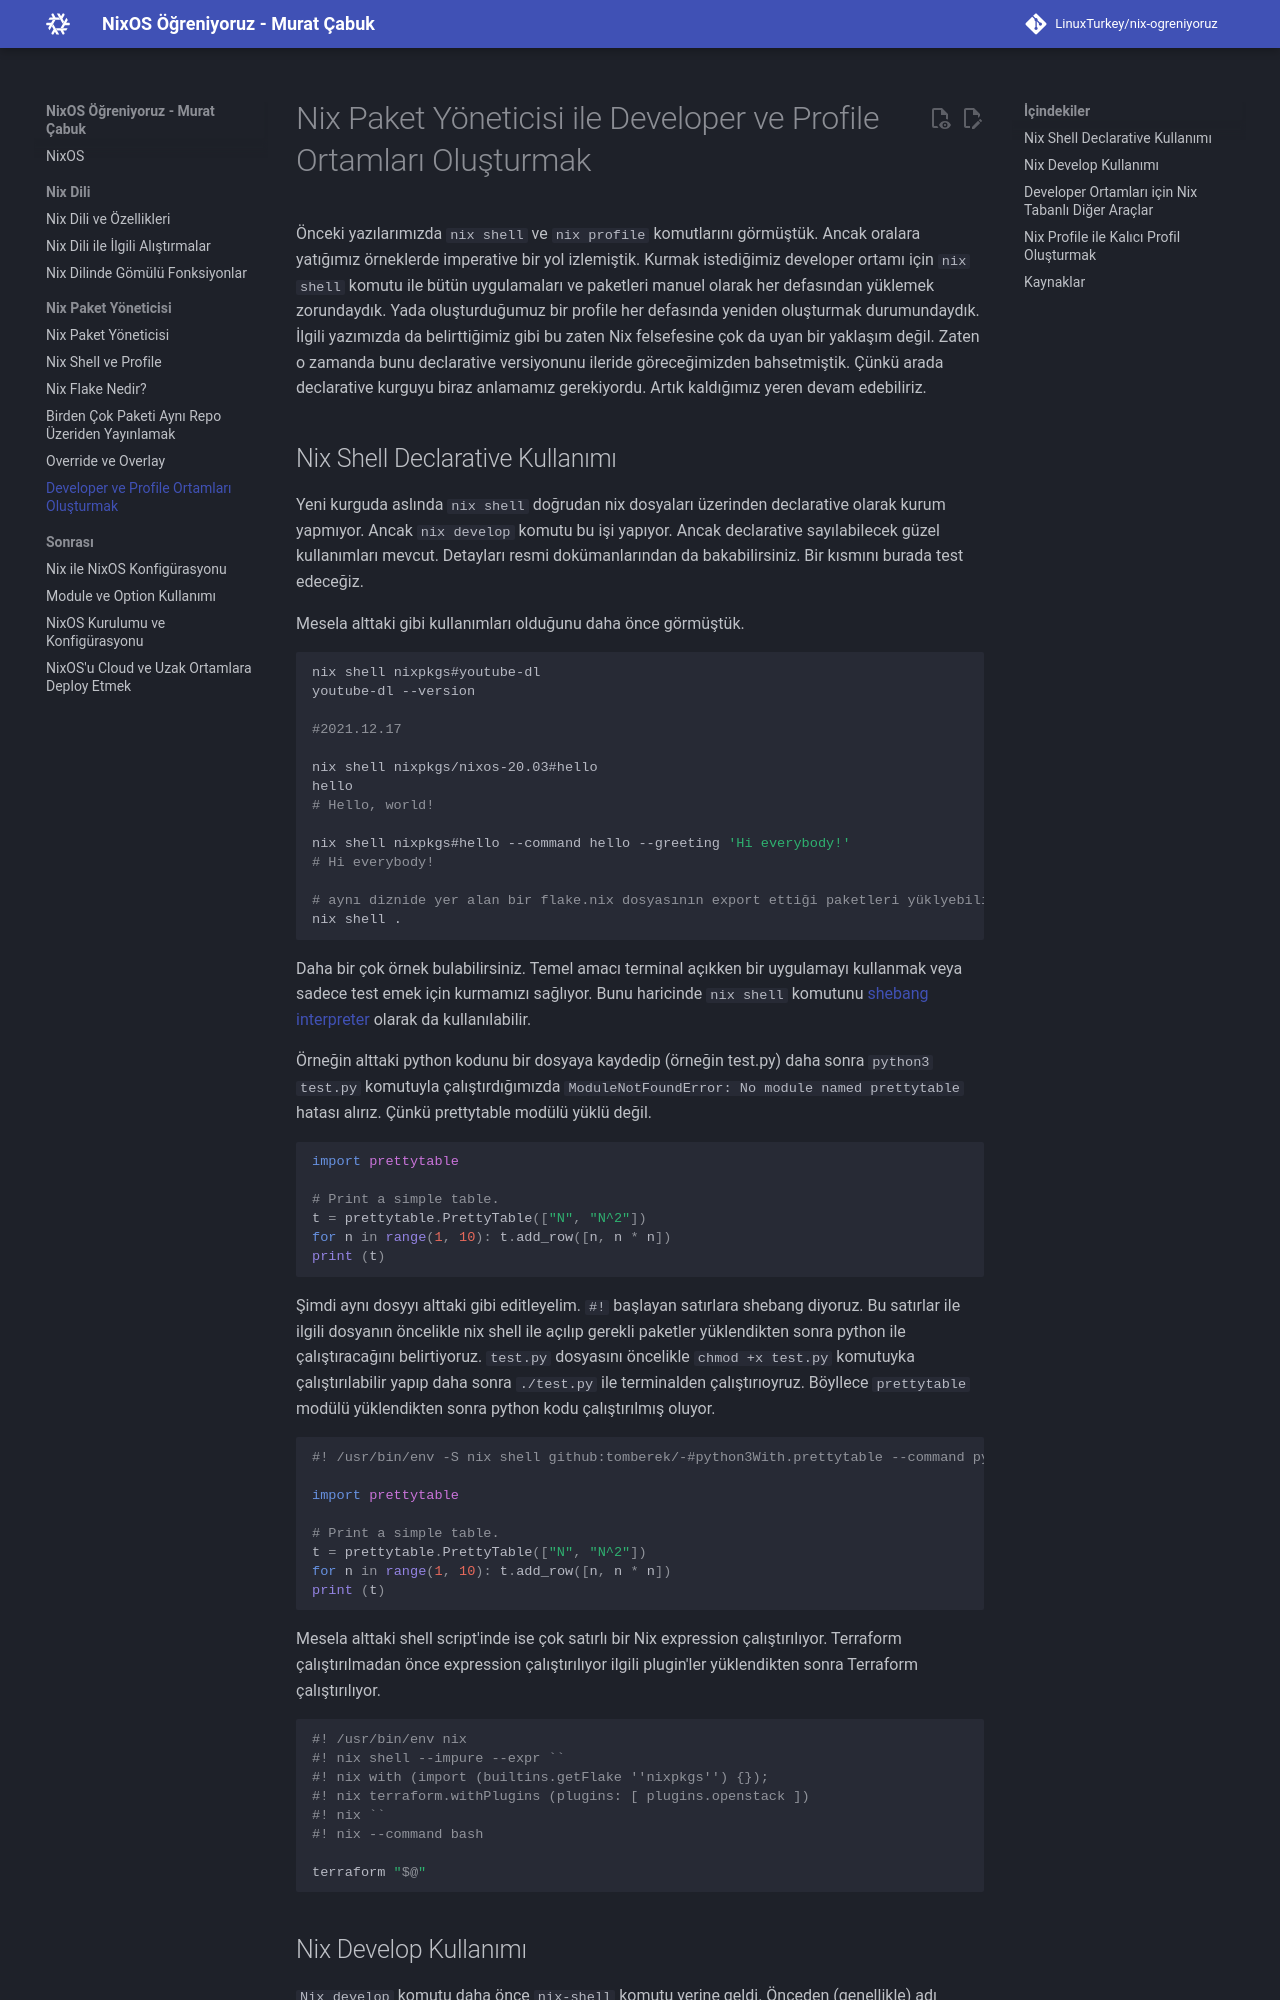

repository: LinuxTurkey/nix-ogreniyoruz · page: nix_package/developer_ve_profile_ortamlari_olusturmak.html · generator: mkdocs

# Nix Paket Yöneticisi ile Developer ve Profile Ortamları Oluşturmak

Önceki yazılarımızda `nix shell` ve `nix profile` komutlarını görmüştük. Ancak oralara yatığımız örneklerde imperative bir yol izlemiştik. Kurmak istediğimiz developer ortamı için `nix shell` komutu ile bütün uygulamaları ve paketleri manuel olarak her defasından yüklemek zorundaydık. Yada oluşturduğumuz bir profile her defasında yeniden oluşturmak durumundaydık. İlgili yazımızda da belirttiğimiz gibi bu zaten Nix felsefesine çok da uyan bir yaklaşım değil. Zaten o zamanda bunu declarative versiyonunu ileride göreceğimizden bahsetmiştik. Çünkü arada declarative kurguyu biraz anlamamız gerekiyordu. Artık kaldığımız yeren devam edebiliriz.

## Nix Shell Declarative Kullanımı

Yeni kurguda aslında `nix shell` doğrudan nix dosyaları üzerinden declarative olarak kurum yapmıyor. Ancak `nix develop` komutu bu işi yapıyor. Ancak declarative sayılabilecek güzel kullanımları mevcut. Detayları resmi dokümanlarından da bakabilirsiniz. Bir kısmını burada test edeceğiz.

Mesela alttaki gibi kullanımları olduğunu daha önce görmüştük.

```bash
nix shell nixpkgs#youtube-dl
youtube-dl --version

#2021.12.17

nix shell nixpkgs/nixos-20.03#hello
hello
# Hello, world!

nix shell nixpkgs#hello --command hello --greeting 'Hi everybody!'
# Hi everybody!

# aynı diznide yer alan bir flake.nix dosyasının export ettiği paketleri yüklyebiliriz.
nix shell .
```

Daha bir çok örnek bulabilirsiniz. Temel amacı terminal açıkken bir uygulamayı kullanmak veya sadece test emek için kurmamızı sağlıyor. Bunu haricinde `nix shell` komutunu [shebang interpreter](https://en.wikipedia.org/wiki/Shebang_%28Unix%29) olarak da kullanılabilir.

Örneğin alttaki python kodunu bir dosyaya kaydedip (örneğin test.py) daha sonra `python3 test.py` komutuyla çalıştırdığımızda `ModuleNotFoundError: No module named prettytable` hatası alırız. Çünkü prettytable modülü yüklü değil.

```python
import prettytable

# Print a simple table.
t = prettytable.PrettyTable(["N", "N^2"])
for n in range(1, 10): t.add_row([n, n * n])
print (t)
```

Şimdi aynı dosyyı alttaki gibi editleyelim. `#!` başlayan satırlara shebang diyoruz. Bu satırlar ile ilgili dosyanın öncelikle nix shell ile açılıp gerekli paketler yüklendikten sonra python ile çalıştıracağını belirtiyoruz. `test.py` dosyasını öncelikle `chmod +x test.py` komutuyka çalıştırılabilir yapıp daha sonra `./test.py` ile terminalden çalıştırıoyruz. Böyllece `prettytable` modülü yüklendikten sonra python kodu çalıştırılmış oluyor.

```python
#! /usr/bin/env -S nix shell github:tomberek/-#python3With.prettytable --command python

import prettytable

# Print a simple table.
t = prettytable.PrettyTable(["N", "N^2"])
for n in range(1, 10): t.add_row([n, n * n])
print (t)
```

Mesela alttaki shell script'inde ise çok satırlı bir Nix expression çalıştırılıyor. Terraform çalıştırılmadan önce expression çalıştırılıyor ilgili plugin'ler yüklendikten sonra Terraform çalıştırılıyor.

```bash
#! /usr/bin/env nix
#! nix shell --impure --expr ``
#! nix with (import (builtins.getFlake ''nixpkgs'') {});
#! nix terraform.withPlugins (plugins: [ plugins.openstack ])
#! nix ``
#! nix --command bash

terraform "$@"

```
